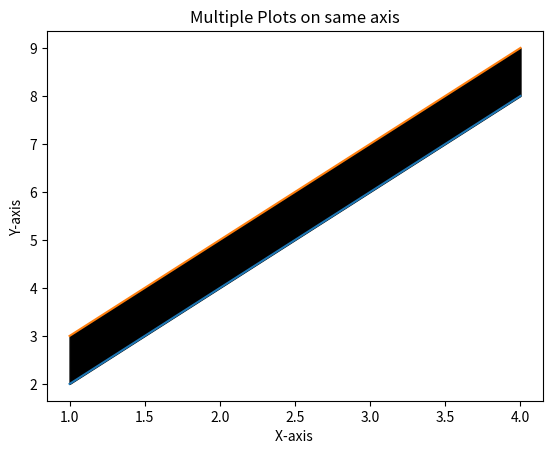

Source code (Python):
import matplotlib.pyplot as plt

x= [1, 2, 3, 4] # x-axis values

y= [2,4,6,8] # Y-axis values

plt.plot(x, y) # first plot with X and Y data

y1 = [3, 5, 7, 9]

plt.plot(x, y1) # second plot with x1 and u1 data

plt.fill_between(x, y, y1, color='black')

plt.xlabel("X-axis ") # Giving Title to x-axis

plt.ylabel("Y-axis ") # Giving Title to y-axis

plt.title ('Multiple Plots on same axis') # Giving Title to Graph

plt. show() # function to show the plot